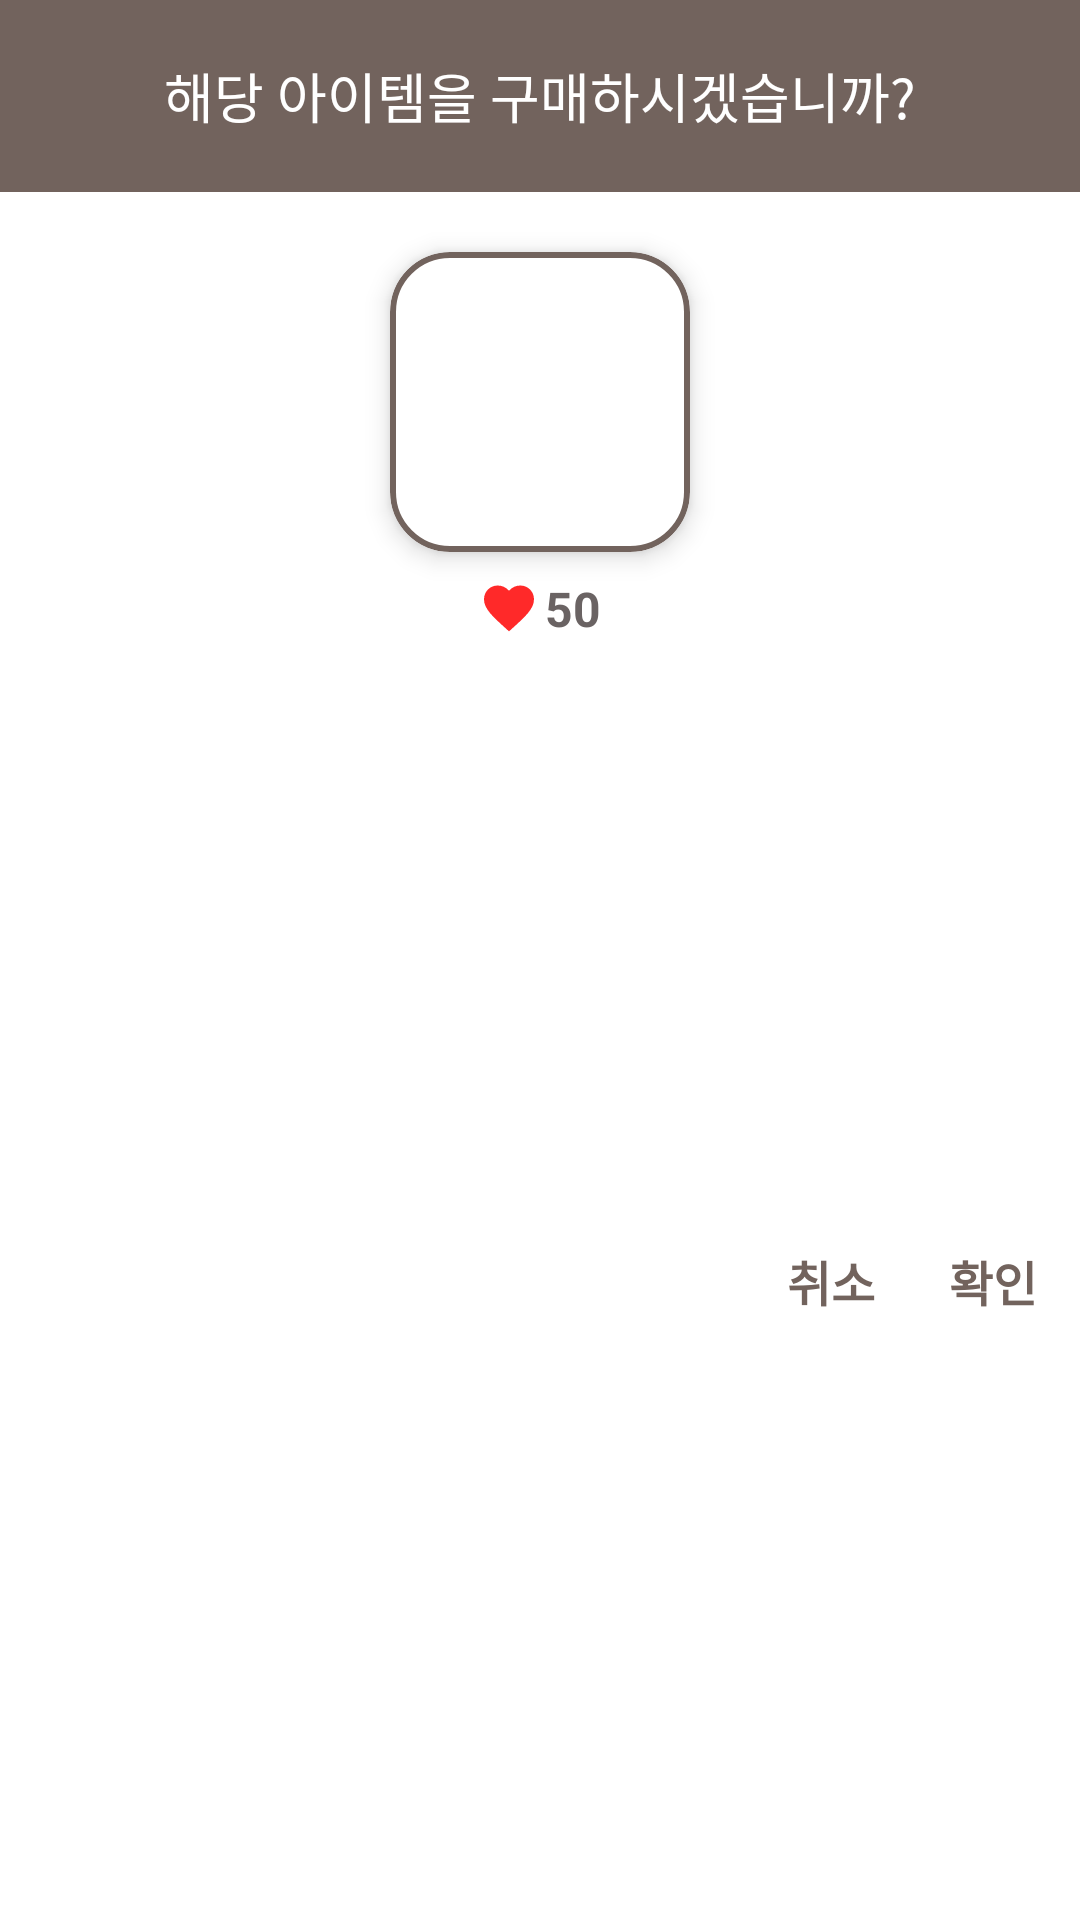

The Android layout XML behind this screen, and the referenced resources:
<!-- AndroidManifest.xml: application theme Theme.Final_project -->
<!-- res/layout/dialog_store_buy.xml -->
<?xml version="1.0" encoding="utf-8"?>
<androidx.constraintlayout.widget.ConstraintLayout
    xmlns:android="http://schemas.android.com/apk/res/android"
    xmlns:app="http://schemas.android.com/apk/res-auto"
    xmlns:tools="http://schemas.android.com/tools"
    android:layout_width="match_parent"
    android:layout_height="wrap_content">

    <TextView
        android:id="@+id/text_question_dialog"
        android:layout_width="match_parent"
        android:layout_height="64dp"
        android:text="해당 아이템을 구매하시겠습니까?"
        android:textSize="18sp"
        android:textColor="@color/white"
        android:gravity="center"
        android:background="@color/lightBrown"
        app:layout_constraintStart_toStartOf="parent"
        app:layout_constraintEnd_toEndOf="parent"
        app:layout_constraintTop_toTopOf="parent" />

    <com.google.android.material.card.MaterialCardView
        android:id="@+id/img_buy_item_dialog"
        android:layout_width="100dp"
        android:layout_height="100dp"
        app:cardCornerRadius="20dp"
        app:cardElevation="5dp"
        app:strokeWidth="2dp"
        app:strokeColor="@color/lightBrown"
        android:layout_marginTop="20dp"
        android:layout_marginBottom="8dp"
        app:layout_constraintTop_toBottomOf="@+id/text_question_dialog"
        app:layout_constraintStart_toStartOf="parent"
        app:layout_constraintEnd_toEndOf="parent">

        <FrameLayout
            android:layout_width="match_parent"
            android:layout_height="match_parent">

            <ImageView
                android:id="@+id/img_store_item_type_dialog"
                android:layout_width="match_parent"
                android:layout_height="match_parent"
                android:layout_gravity="center"
                android:adjustViewBounds="true"
                android:scaleType="centerCrop"
                android:src="@drawable/character01" />

        </FrameLayout>

    </com.google.android.material.card.MaterialCardView>

    <LinearLayout
        android:id="@+id/item_heart_count"
        android:layout_width="match_parent"
        android:layout_height="wrap_content"
        android:orientation="horizontal"
        android:layout_marginBottom="20dp"
        android:gravity="center"
        android:layout_marginTop="8dp"
        app:layout_constraintTop_toBottomOf="@+id/img_buy_item_dialog"
        app:layout_constraintStart_toStartOf="parent"
        app:layout_constraintEnd_toEndOf="parent">

        <ImageView
            android:id="@+id/img_heart"
            android:layout_width="20dp"
            android:layout_height="20dp"
            android:layout_gravity="center"
            android:src="@drawable/baseline_favorite_24"/>

        <TextView
            android:id="@+id/text_item_heart_count_dialog"
            android:layout_width="wrap_content"
            android:layout_height="wrap_content"
            android:text="50"
            android:textStyle="bold"
            android:textColor="#6A6363"
            android:textSize="16sp"
            android:layout_marginLeft="2dp"
            android:layout_gravity="center"/>

    </LinearLayout>

    <LinearLayout
        android:layout_width="match_parent"
        android:layout_height="wrap_content"
        app:layout_constraintTop_toBottomOf="@id/item_heart_count"
        app:layout_constraintEnd_toEndOf="parent"
        app:layout_constraintBottom_toBottomOf="parent"
        android:gravity="right"
        android:orientation="horizontal">

        <androidx.appcompat.widget.AppCompatButton
            android:id="@+id/btn_cancel"
            android:layout_width="50dp"
            android:layout_height="40dp"
            style="?android:attr/borderlessButtonStyle"
            android:text="취소"
            android:textSize="16sp"
            android:textStyle="bold"
            android:textColor="@drawable/btn_text_color"
            android:background="@drawable/dialog_btn_style"
            android:layout_marginTop="24dp"
            android:layout_marginBottom="24dp"
            android:layout_marginRight="4dp"/>

        <androidx.appcompat.widget.AppCompatButton
            android:id="@+id/btn_ok"
            android:layout_width="50dp"
            android:layout_height="40dp"
            style="?android:attr/borderlessButtonStyle"
            android:text="확인"
            android:textSize="16sp"
            android:textStyle="bold"
            android:textColor="@drawable/btn_text_color"
            android:background="@drawable/dialog_btn_style"
            android:layout_marginTop="24dp"
            android:layout_marginBottom="24dp"
            android:layout_marginRight="4dp"/>

    </LinearLayout>

</androidx.constraintlayout.widget.ConstraintLayout>
<!-- resources referenced by this layout -->
<resources>
  <color name="lightBrown">#72635D</color>
  <color name="white">#FFFFFFFF</color>
  <!-- drawable baseline_favorite_24 (drawable) -->
  <vector android:height="24dp" android:tint="#FF2929"
      android:viewportHeight="24" android:viewportWidth="24"
      android:width="24dp" xmlns:android="http://schemas.android.com/apk/res/android">
      <path android:fillColor="@android:color/white" android:pathData="M12,21.35l-1.45,-1.32C5.4,15.36 2,12.28 2,8.5 2,5.42 4.42,3 7.5,3c1.74,0 3.41,0.81 4.5,2.09C13.09,3.81 14.76,3 16.5,3 19.58,3 22,5.42 22,8.5c0,3.78 -3.4,6.86 -8.55,11.54L12,21.35z"/>
  </vector>
  <!-- drawable btn_text_color (drawable) -->
  <selector xmlns:android="http://schemas.android.com/apk/res/android">
      <item android:state_pressed="true" android:color="@color/white"/>
      <item android:state_focused="true" android:color="@color/lightBrown"/>
      <item android:color="@color/lightBrown"/>
  </selector>
  <!-- drawable dialog_btn_style (drawable) -->
  <?xml version="1.0" encoding="utf-8"?>
  <ripple
      xmlns:android="http://schemas.android.com/apk/res/android" android:color="@color/lightDarkBrown">
      <item android:drawable="@drawable/btn_total_style3"/>
  </ripple>
  <style name="Theme.Final_project" parent="Base.Theme.Final_project" />
  <color name="lightDarkBrown">#4C3F3F</color>
  <!-- drawable btn_total_style3 (drawable) -->
  <?xml version="1.0" encoding="utf-8"?>
  <selector xmlns:android="http://schemas.android.com/apk/res/android">
      <item
          android:state_pressed="true"
          android:drawable="@drawable/btn_style5"/>
      <item
          android:state_window_focused="false"
          android:state_enabled="true"
          android:drawable="@drawable/btn_style4"/>
      <item
          android:state_enabled="true"
          android:drawable="@drawable/btn_style4"/>
  
  </selector>
  <style name="Base.Theme.Final_project" parent="Theme.MaterialComponents.Light.NoActionBar">
          
          
          <item name="colorPrimaryVariant">@color/lightDarkBrown</item>
          <item name="colorAccent">@color/lightBrown</item>
          <item name="colorControlNormal">@color/lightDarkBrown</item>
          <item name="android:statusBarColor" tools:targetApi="1">?attr/colorPrimaryVariant</item>
      </style>
  <!-- drawable btn_style5 (drawable) -->
  <?xml version="1.0" encoding="utf-8"?>
  <shape xmlns:android="http://schemas.android.com/apk/res/android"
      android:shape="rectangle" android:padding = "10dp">
      
      <solid android:color="#A18B82"/>
      
      <corners
          android:bottomLeftRadius="10dp"
          android:bottomRightRadius="10dp"
          android:topLeftRadius="10dp"
          android:topRightRadius="10dp"/>
      
      <stroke android:width="1dp"
          android:color="#72635D"/>
  </shape>
  <!-- drawable btn_style4 (drawable) -->
  <?xml version="1.0" encoding="utf-8"?>
  <shape xmlns:android="http://schemas.android.com/apk/res/android"
      android:shape="rectangle" android:padding = "10dp">
      
      <solid android:color="#FFFFFF"/>
      
      <corners
          android:bottomLeftRadius="10dp"
          android:bottomRightRadius="10dp"
          android:topLeftRadius="10dp"
          android:topRightRadius="10dp"/>
      
      <stroke android:width="1dp"
          android:color="#FFFFFF"/>
  </shape>
</resources>
